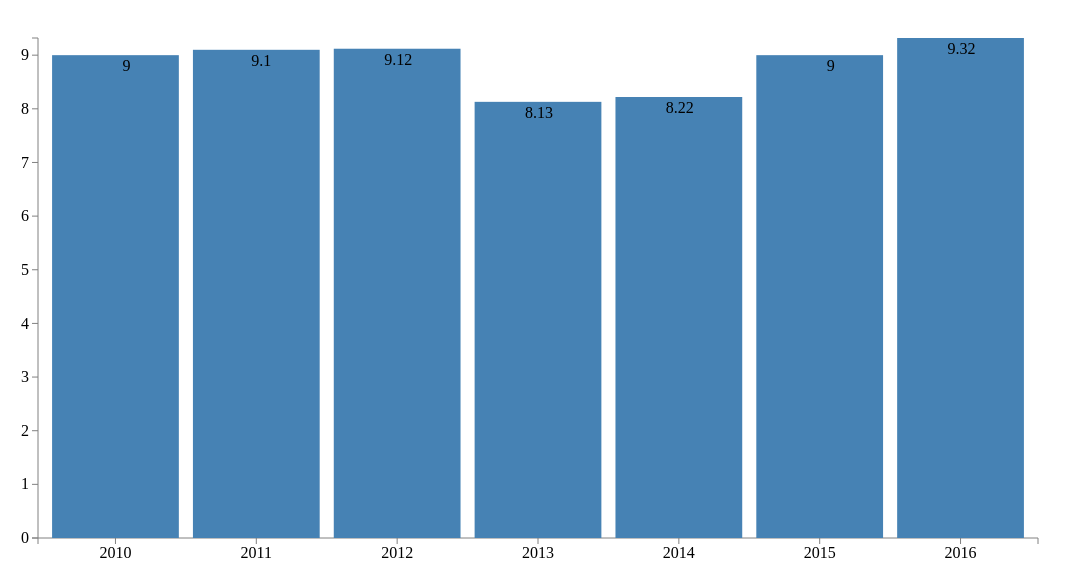
D3 v3 page, settled after 480 driven frames (8 s of simulated time); the page loaded 1 data file(s).


// ── js/read-file.js
// 由于跨域问题， 因此在运行该例子是，需要启动服务，以便于项目的运行，在此，我使用的是`python -m SimpleHTTPServer 8888 &`来启动服务

d3.csv('data.csv', type, function (data) {
  var width = 1000,
      height = 500,
      margin = {left: 30, right: 30, top: 30, buttom:30},
      svg_width = width + margin.left + margin.right,
      svg_height = height + margin.top + margin.buttom;

  var scale = d3.scale.linear()
    .domain([0, d3.max(data, function (d) {return d.population})])
    .range([height, 0])

  var scale_x = d3.scale.ordinal()
    .domain(data.map(function (d) {return d.year}))
    .rangeBands([0, width], 0.1)

  var svg = d3.select('#container')
    .append('svg')
    .attr({
      'width': svg_width,
      'height': svg_height
    })

  var chart = svg.append('g')
    .attr('transform', 'translate('+margin.left+','+margin.top+')')

  var x_axis = d3.svg.axis().scale(scale_x),
      y_axis = d3.svg.axis().scale(scale).orient('left')

  chart.append('g')
    .call(x_axis)
    .attr('transform', 'translate(0,'+height+')')

  chart.append('g')
    .call(y_axis)

  var bar = chart.selectAll('.bar')
    .data(data)
    .enter()
    .append('g')
    .attr('class', 'bar')
    .attr('transform', function (d, i) {
      return 'translate(' + scale_x(d.year) + ',0)'
    })

  bar.append('rect')
    .attr({
      'y': function (d) {
        return scale(d.population);
      },
      'width': scale_x.rangeBand(),
      'height': function (d) {return height - scale(d.population)}
    })
    .style('fill', 'steelblue')

  bar.append('text')
    .text(function (d) {return d.population})
    .attr({
      'y': function (d) {return scale(d.population)},
      'x': scale_x.rangeBand() / 2 + 15,
      'dy': '1em',
      'text-anchor': 'end'
    })

})

function type (d) {
  d.population = +d.population;
  return d;
}


### data: data.csv
year, population
2010, 9.00
2011, 9.10
2012, 9.12
2013, 8.13
2014, 8.22
2015, 9.00
2016, 9.32